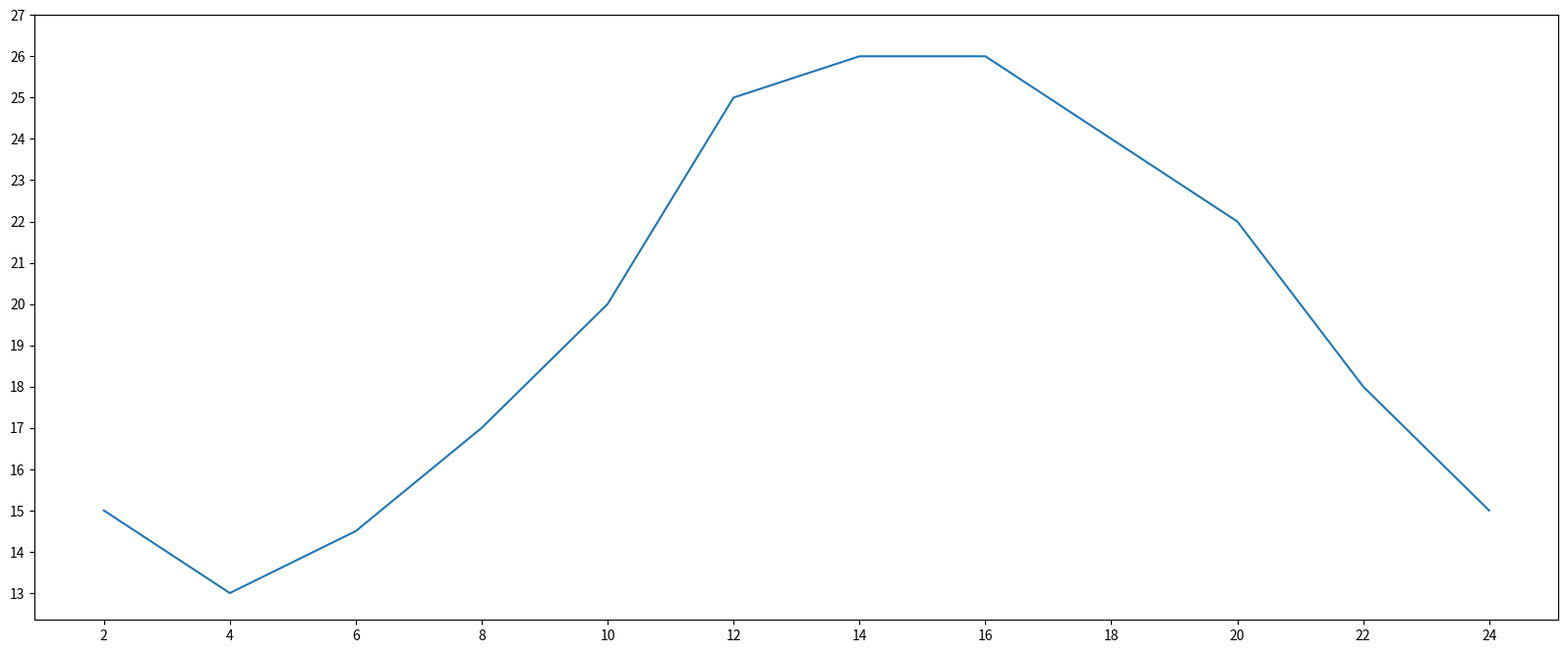

Generate this figure with matplotlib: (Note: this script raises an exception after producing the figure.)
#coding=utf-8

import matplotlib.pyplot as plt


#定义图片大小及清晰度。dpi参数是清晰度。
fig = plt.figure(figsize=(20,8),dpi=80)
x = range(2,26,2)
y = [15,13,14.5,17,20,25,26,26,24,22,18,15]

#绘制图形
plt.plot(x,y)
#x轴刻度.取X的数据
plt.xticks(x)
#y轴刻度。取y的数据，最大数加2
plt.yticks(range(min(y),max(y)+2))
#保存图片文件.
plt.savefig("./png/test1.png")
#展示图形
plt.show()
